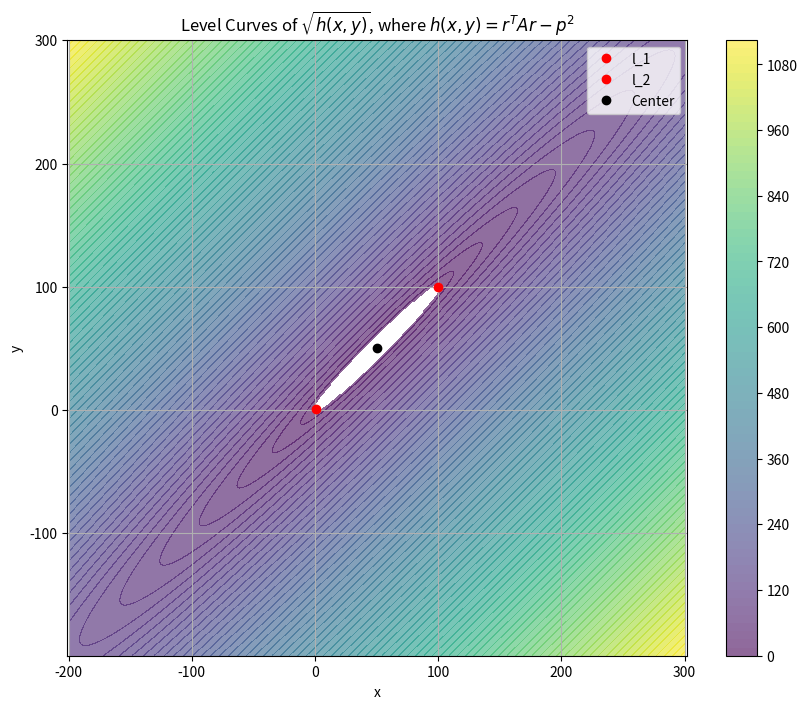

Python code for this plot:
import numpy as np
import matplotlib.pyplot as plt

# First define the points
l_1 = np.array([100, 100])
l_2 = np.array([1, 1])

# Define the center and the difference vector
c = (l_1 + l_2) / 2
s = l_2 - l_1

# Define a position (unused in the sqrt computation, kept for consistency)
x = np.array([0, 0])
p = np.linalg.norm(s) / 6  # Originally p was defined as norm(s)/6, now using /2

# r = x - c transformation: compute the rotated matrix R_hat and the normalized R
R_hat = np.array([[s[0], -s[1]], [s[1], s[0]]])
R = R_hat / np.linalg.norm(s)
Lambda = np.array([[0.1, 0], [0, 10]])

# Compute the effective matrix A = R * Lambda * R^T
A = R @ Lambda @ R.T

# Create a 2D grid of x and y values covering a 500x500 region centered at c.
# The grid spans from c[0]-250 to c[0]+250 and c[1]-250 to c[1]+250.
x_vals = np.linspace(c[0] - 250, c[0] + 250, 500)
y_vals = np.linspace(c[1] - 250, c[1] + 250, 500)
X, Y = np.meshgrid(x_vals, y_vals)

# Compute r = [x - c[0], y - c[1]] for each point in the grid
R1 = X - c[0]
R2 = Y - c[1]

# Calculate h(x,y) = r^T A r - p^2
# Expanding: A[0,0]*(R1)^2 + 2*A[0,1]*R1*R2 + A[1,1]*(R2)^2 - p^2
H = A[0, 0]*R1**2 + 2*A[0, 1]*R1*R2 + A[1, 1]*R2**2 - p**2

# Compute sqrt(h(x,y)) only where h(x,y) is non-negative.
H_sqrt = np.where(H >= 0, np.sqrt(H), np.nan)

# Plotting the level curves of sqrt(h(x,y))
plt.figure(figsize=(10, 8))

# First, plot the h=0 level curve (note that sqrt(0)=0, so this is unchanged)
contour_zero = plt.contour(X, Y, H_sqrt, levels=[0], colors='blue', linewidths=2)
plt.clabel(contour_zero, inline=True, fontsize=10)

# Optionally, plot a filled contour map of sqrt(h(x,y)) for additional context
contours = plt.contourf(X, Y, H_sqrt, levels=100, cmap='viridis', alpha=0.6)
plt.colorbar(contours)

# Plot the points l_1, l_2 and the center c for reference
plt.plot(l_1[0], l_1[1], 'ro', label='l_1')
plt.plot(l_2[0], l_2[1], 'ro', label='l_2')
plt.plot(c[0], c[1], 'ko', label='Center')

plt.xlabel('x')
plt.ylabel('y')
plt.title(r'Level Curves of $\sqrt{h(x,y)}$, where $h(x,y)=r^T A r - p^2$')
plt.legend()
plt.axis('equal')
plt.grid(True)
plt.show()
